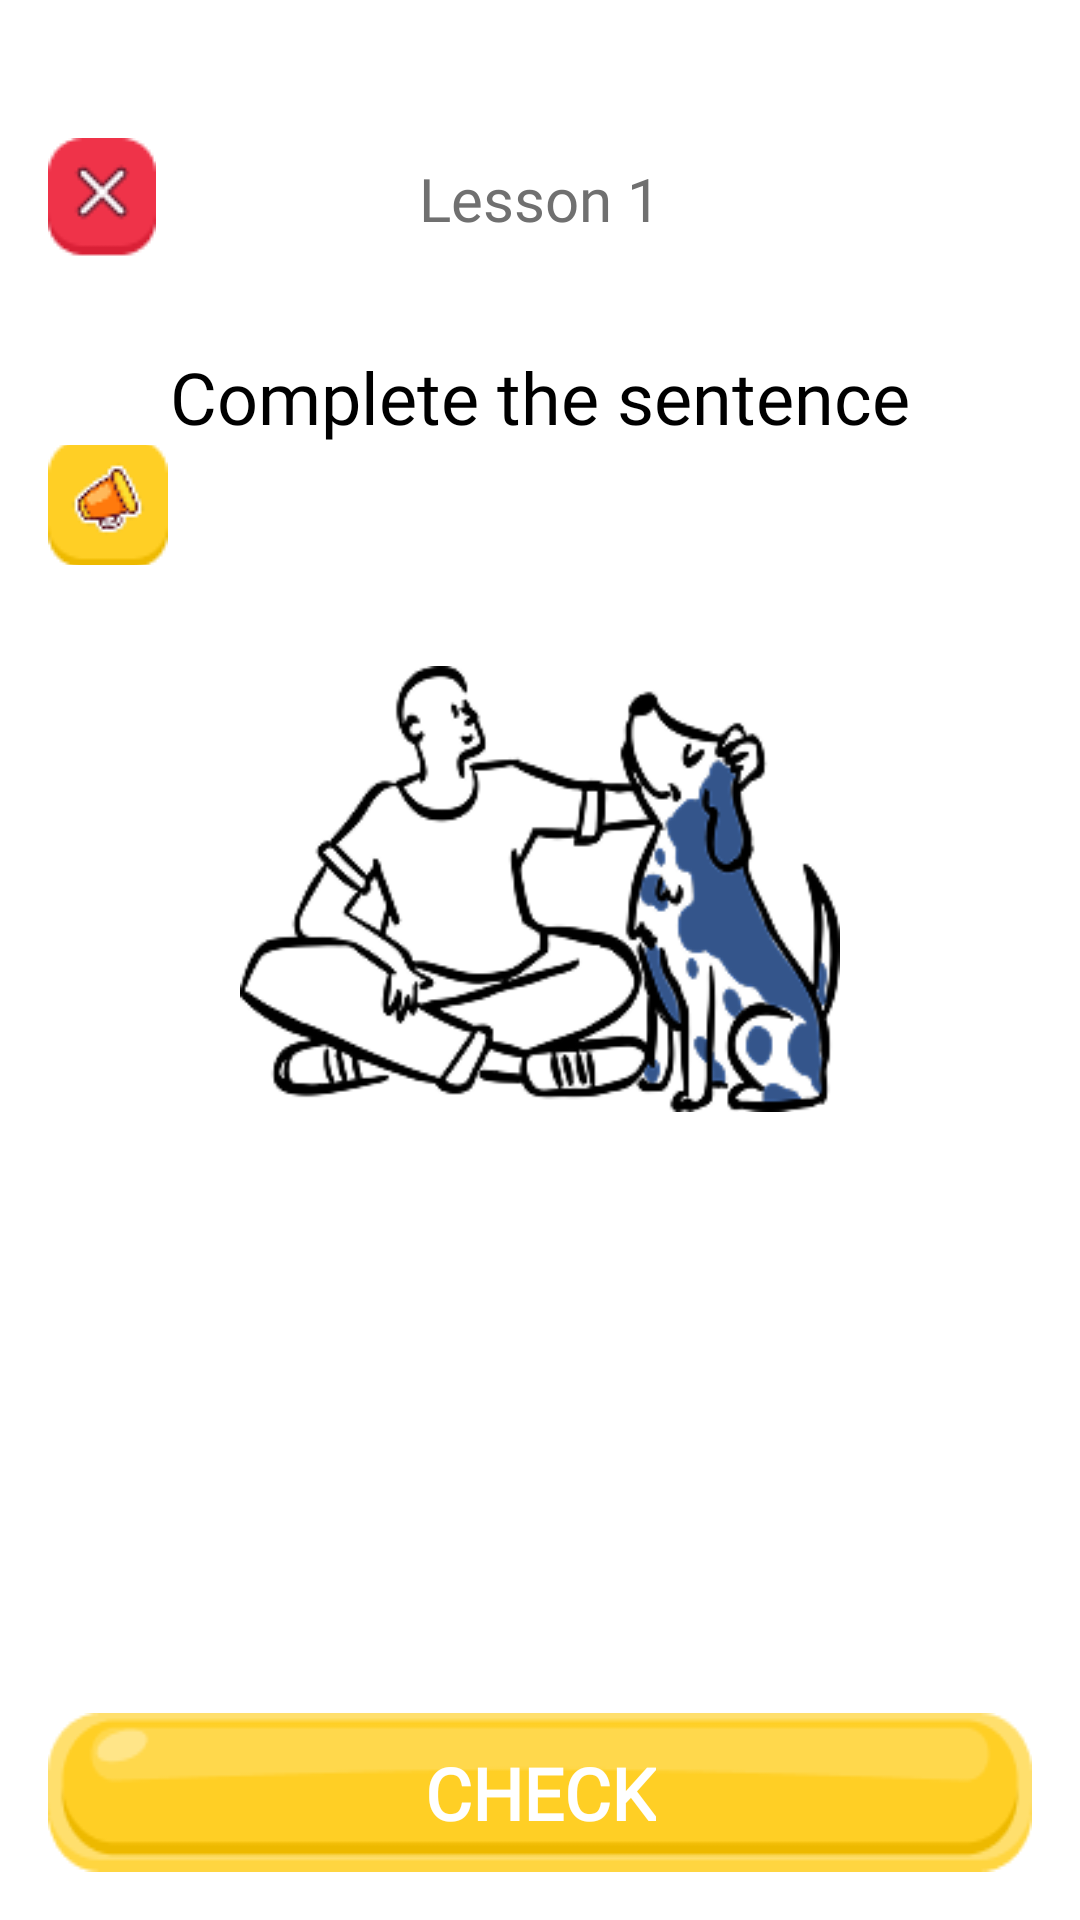

Layout XML and referenced resources for this Android screen:
<!-- AndroidManifest.xml: application theme Theme.OneWeekEnglish -->
<!-- res/layout/activity_sentence_guess.xml -->
<?xml version="1.0" encoding="utf-8"?>
<FrameLayout xmlns:android="http://schemas.android.com/apk/res/android"
    xmlns:app="http://schemas.android.com/apk/res-auto"
    xmlns:tools="http://schemas.android.com/tools"
    android:layout_width="match_parent"
    android:layout_height="match_parent">

    <androidx.constraintlayout.widget.ConstraintLayout
        android:layout_width="match_parent"
        android:layout_height="match_parent"
        android:padding="16dp"
        android:background="@android:color/white">

        <ImageButton
            android:id="@+id/closeButton"
            android:layout_width="36dp"
            android:layout_height="40dp"
            android:layout_marginTop="30dp"
            android:background="@android:color/transparent"
            android:src="@drawable/ic_close"
            app:layout_constraintStart_toStartOf="parent"
            app:layout_constraintTop_toTopOf="parent" />

        <TextView
            android:id="@+id/numberLessonText"
            android:layout_width="wrap_content"
            android:layout_height="wrap_content"
            android:fontFamily="@font/baloo2medium"
            android:text="Lesson 1"
            android:textColor="#707070"
            android:textSize="20sp"
            app:layout_constraintBottom_toBottomOf="@+id/closeButton"
            app:layout_constraintEnd_toEndOf="parent"
            app:layout_constraintStart_toStartOf="parent"
            app:layout_constraintTop_toTopOf="@+id/closeButton" />

        <TextView
            android:id="@+id/titleText"
            android:layout_width="wrap_content"
            android:layout_height="wrap_content"
            android:layout_marginTop="30dp"
            android:fontFamily="@font/balooregular"
            android:text="Complete the sentence"
            android:textColor="@android:color/black"
            android:textSize="24sp"
            app:layout_constraintStart_toStartOf="parent"
            app:layout_constraintEnd_toEndOf="parent"
            app:layout_constraintTop_toBottomOf="@+id/closeButton" />

        <ImageButton
            android:id="@+id/speakerButton"
            android:layout_width="40dp"
            android:layout_height="40dp"
            android:background="@android:color/transparent"
            android:src="@drawable/ic_speaker"
            app:layout_constraintStart_toStartOf="parent"
            app:layout_constraintTop_toBottomOf="@+id/titleText" />

        <ImageView
            android:id="@+id/wordImage"
            android:layout_width="200dp"
            android:layout_height="200dp"
            android:layout_marginTop="48dp"
            android:background="#FFFFFF"
            android:scaleType="fitCenter"
            android:src="@drawable/i_like_dog"
            app:layout_constraintEnd_toEndOf="parent"
            app:layout_constraintStart_toStartOf="parent"
            app:layout_constraintTop_toBottomOf="@+id/titleText" />

        <LinearLayout
            android:id="@+id/underlineContainer"
            android:layout_width="wrap_content"
            android:layout_height="65dp"
            android:orientation="horizontal"
            android:gravity="center"
            app:layout_constraintTop_toBottomOf="@id/wordImage"
            app:layout_constraintStart_toStartOf="parent"
            app:layout_constraintEnd_toEndOf="parent"
            android:layout_marginTop="16dp" />

        <androidx.recyclerview.widget.RecyclerView
            android:id="@+id/letterRecyclerView"
            android:layout_width="0dp"
            android:layout_height="150dp"
            android:layout_marginTop="16dp"
            android:layout_marginBottom="16dp"
            android:clipChildren="false"
            android:clipToPadding="false"
            android:focusable="true"
            android:focusableInTouchMode="true"
            android:overScrollMode="never"
            app:layout_constraintTop_toBottomOf="@id/underlineContainer"
            app:layout_constraintBottom_toTopOf="@id/checkButton"
            app:layout_constraintStart_toStartOf="parent"
            app:layout_constraintEnd_toEndOf="parent"
            />

        <ImageButton
            android:id="@+id/checkButton"
            android:layout_width="0dp"
            android:layout_height="wrap_content"
            android:background="@drawable/button_yellow_background"
            android:textColor="@android:color/white"
            android:textSize="18sp"
            android:textStyle="bold"
            app:layout_constraintBottom_toBottomOf="parent"
            app:layout_constraintEnd_toEndOf="parent"
            app:layout_constraintStart_toStartOf="parent" />

        <TextView
            android:id="@+id/checkText"
            android:layout_width="wrap_content"
            android:layout_height="wrap_content"
            android:fontFamily="@font/balooregular"
            android:text="CHECK"
            android:textColor="#FFFFFF"
            android:textSize="24sp"
            android:textStyle="bold"
            app:layout_constraintBottom_toBottomOf="@+id/checkButton"
            app:layout_constraintEnd_toEndOf="@+id/checkButton"
            app:layout_constraintStart_toStartOf="@+id/checkButton"
            app:layout_constraintTop_toTopOf="@+id/checkButton" />

    </androidx.constraintlayout.widget.ConstraintLayout>

    <FrameLayout
        android:id="@+id/fragmentContainer"
        android:layout_width="match_parent"
        android:layout_height="200dp"
        android:layout_gravity="bottom"
        android:visibility="gone"
        android:elevation="10dp"/>

</FrameLayout>
<!-- resources referenced by this layout -->
<resources>
  <!-- drawable button_yellow_background: png bitmap (drawable, 2566 bytes) -->
  <!-- drawable i_like_dog: png bitmap (drawable, 23273 bytes) -->
  <!-- drawable ic_close: png bitmap (drawable, 1058 bytes) -->
  <!-- drawable ic_speaker: png bitmap (drawable, 1882 bytes) -->
  <style name="Theme.OneWeekEnglish" parent="Base.Theme.OneWeekEnglish" />
  <style name="Base.Theme.OneWeekEnglish" parent="Theme.Material3.DayNight.NoActionBar">
          
          
      </style>
</resources>
